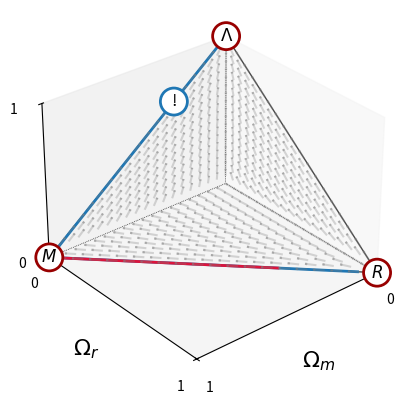

The matplotlib source for this figure:
#! /usr/local/bin/python3.7
import matplotlib as mpl
from matplotlib import rc
import numpy as np
from scipy.integrate import odeint
import matplotlib.pyplot as plt
from mpl_toolkits.mplot3d import Axes3D
import matplotlib.patheffects as path_effects
from matplotlib.patches import FancyArrowPatch
from mpl_toolkits.mplot3d import proj3d


class Arrow3D(FancyArrowPatch):

    def __init__(self, xs, ys, zs, *args, **kwargs):
        FancyArrowPatch.__init__(self, (0, 0), (0, 0), *args, **kwargs)
        self._verts3d = xs, ys, zs

    def draw(self, renderer):
        xs3d, ys3d, zs3d = self._verts3d
        xs, ys, zs = proj3d.proj_transform(xs3d, ys3d, zs3d, renderer.M)
        self.set_positions((xs[0], ys[0]), (xs[1], ys[1]))
        FancyArrowPatch.draw(self, renderer)
        

#plt.rc('text', usetex=True)    #In order to use LaTeX
#plt.rc('font', family='serif')  #In order to use Serif (mathced font with LaTeX)
#mpl.rcParams['font.size'] = 11

'''
params = {'backend': 'pdf',
          'axes.labelsize': 12,
          'text.fontsize': 12,
          'legend.fontsize': 12,
          'xtick.labelsize': 11,
          'ytick.labelsize': 11,
          'text.usetex': True,
          'axes.unicode_minus': True}

mpl.rcParams.update(params)
'''
# Box properties of annotation (critical points etc.)
bbox_props = dict(boxstyle='circle,pad=0.30', fc='white', ec='#980000', lw=2)
'''         
# ==================================================
# 1. Matter - Radiation - Lambda ( M, R, L) System =
# ==================================================
'''

eps = 1e-8

def Matter(m,r,l):
    mp = m * (r - 3*l)
    return mp

def Radiation(m,r,l):
    rp = r * (r - 3*l - 1)
    return rp

def Lambda(m,r,l):
    lp = l*(r - 3*l + 3)
    return lp

# 4D System for Integration
def system(X,t):
    m = X[0]
    r = X[1]
    l = X[2]
    
    
    mp = m * (r - 3*l)
    rp = r * (r - 3*l - 1)
    lp = l*(r - 3*l + 3)
    
    
    return [mp,rp,lp]

'''
# ======================
# 1.1. 3D QUIVER PLOT  =
# ======================
'''

# Object Oriented API for Matplotlib:
fig1 = plt.figure()
ax1 = fig1.add_subplot(1,1,1, projection='3d')

# Set colors of the background
#ax1.w_xaxis.set_pane_color((	0.25,	0.03,	0.05,   0.13))
#ax1.w_yaxis.set_pane_color((	0.25,	0.03,	0.05,   0.13))
#ax1.w_zaxis.set_pane_color((	0.25,	0.03,	0.05,   0.13))



# Labels of the axes
ax1.set_xlabel(r'$\Omega_m$', fontsize = 16)
ax1.set_ylabel(r'$\Omega_r$',fontsize = 16)
ax1.set_zlabel(r'$\Omega_\Lambda$',fontsize = 16)

# To prevent rotating labels
ax1.xaxis.set_rotate_label(False)
ax1.yaxis.set_rotate_label(False)
ax1.zaxis.set_rotate_label(False)

# Limits and ticks of the axes
ax1.set_xlim(0,1)
ax1.set_xticks([0,1])
#-----------------------
ax1.set_ylim(0,1)
ax1.set_yticks((0,1),minor=False)
#-----------------------
ax1.set_zlim(0,1)
ax1.set_zticks((0,1),minor=False)

# Hide grids
ax1.grid(False)

# Make the grid
G_m,G_r,G_l = np.mgrid[0:1:20j,0:1:20j, 0:1:20j]


# Norm:
S = np.sqrt(G_m*G_m + G_r*G_r + G_l*G_l)
S[ S== 0] = 1.

# Make the direction data for the arrows
u = Matter(G_m,G_r,G_l)
v = Radiation(G_m,G_r,G_l)
w = Lambda(G_m,G_r,G_l)

'''
L = 1 - X - Y
for i in range (len(L)):
    for j in range(len(L)):
        if L[i,j] < 0:
            L[i,j] = 0
'''


# Remove the unnecessary part of the plot
for a in range(len(G_m)):
    for b in range(len(G_m)):
        for c in range(len(G_m)):
            
            if  (G_m[a,b,c] == 0 or G_r[a,b,c] == 0 or G_l[a,b,c] == 0) and (G_m[a,b,c] +  G_r[a,b,c] +  G_l[a,b,c]  < 1.01):
                continue
            
            else:
               
                u[a,b,c] = 0
                v[a,b,c] = 0
                w[a,b,c] = 0

# Quiver Plot
qvr = ax1.quiver(G_m,G_r,G_l, u, v, w, color = 'grey',  length = 0.05,alpha= 0.3,arrow_length_ratio = 0.2,normalize = True)


'''
# ==============================================
# = 1.2. Boundaries of the Compact Phase Space =
# ==============================================
'''
#The phase space is basically a pyramid

ax1.plot([0,0],[0,0],[1,0], 'k-', lw=0.5,ls=':')
ax1.plot([1,0],[0,0],[0,0], 'k-', lw=0.5,ls=':')
ax1.plot([0,0],[1,0],[0,0], 'k-', lw=0.5,ls=':')
ax1.plot([0,1],[0,0],[1,0], 'k-', lw=1,ls='-',alpha = 0.7)
ax1.plot([0,0],[0,1],[1,0], 'k-', lw=1,ls='-',alpha = 0.7)
ax1.plot([1,0],[0,1],[0,0], 'k-', lw=1,ls='-',alpha = 0.7)

'''
# ==================
# = 1.3 Conditions =
# ==================
'''

# No existence condition:
P_M = [1, 0, 0] 
P_R = [0, 1, 0]
P_L = [0, 0, 1]
  
# Annotate them on the plot:
Annotation_CriticalPoints = [P_M,P_R,P_L]
Annotation_text_CriticalPoints = ['$M$','$R$','$\Lambda$']

text_counter = 0
for a,b,c in Annotation_CriticalPoints:
    ax1.text(a,b,c,Annotation_text_CriticalPoints[text_counter],ha='center', va='center', rotation=0,
                 size=12, bbox=bbox_props)
    
    text_counter = text_counter + 1
    
P_Current_Universe_r_m = [0.3 - (8*1e-5) , 8 * 1e-5, 0.7]
ax1.text(P_Current_Universe_r_m[0] , P_Current_Universe_r_m[1],P_Current_Universe_r_m[2], '!',ha='center', va='center', rotation=0,
                 size=12, bbox=dict(boxstyle='circle,pad=0.30', fc='white', ec='C0', lw=2))

Conditions = [[0.3,0.1,0.6],[0.3 , 0.3, 0.4],[0.3 , 0.6 , 0.1]]
#ax1.legend(loc='best', shadow=False, fontsize='small')
ax1.view_init(elev=30., azim=+50)

n = 100000
t_max = 35
t = np.linspace(0,t_max,n)

# Backward Time Interval
t_max_backward = -11.
t_backward = np.linspace(0,t_max_backward,n)

def Backward_Integration(Current_Conditions):
    
    
    z_backward = odeint(system,Current_Conditions,t_backward)
    
    m_initial = z_backward[:,0]
    r_initial = z_backward[:,1]
    l_initial = z_backward[:,2]
    
    
    print('Initial Conditions: \n --------------')
    print('m = %.15f,r = %.15f,l = %.15f'%(m_initial[n-1],r_initial[n-1],l_initial[n-1]))
    
    # i_initial + j_initial + x_initial + y_initial must be equal to 1.
    initial_conditions_total = m_initial[n-1]+ r_initial[n-1] + l_initial[n-1]
    print('Total Energy Density = %.15f'%initial_conditions_total)
    
    # Return to array of initial conditions of the current status
    return [m_initial[n-1],r_initial[n-1],l_initial[n-1]]

def Forward_Integration_MRL(Initial_Conditions,c = 'crimson'):
    
    z_f = odeint(system,Initial_Conditions,t)
    
    m_f = z_f [:,0]
    r_f = z_f [:,1]
    l_f = z_f [:,2]
    
    
    ax1.plot(m_f,r_f,l_f, color = c, lw = 2, 
        label = r'$i = %.2f, j = %.2f , x = %.2f$'%(m_f[0],r_f[0],l_f[0]))
    plt.show()
    return [m_f,r_f,l_f]

z1 = Backward_Integration(P_Current_Universe_r_m)
z1_f = Forward_Integration_MRL(z1,'C0')

# i = z1_f[0]
# j = z1_f[1] 
# x = z1_f[2] 

# T1 = 7000
# T2 = 8000

# a = Arrow3D([i[T1], i[T2]], [j[T1], j[T2]], [x[T1], x[T2]], mutation_scale=20, 
#             lw=1, arrowstyle="-|>",color = 'C0')
# ax1.add_artist(a)

# T1 = 27000
# T2 = 28000

# a = Arrow3D([i[T1], i[T2]], [j[T1], j[T2]], [x[T1], x[T2]], mutation_scale=20, 
#             lw=1, arrowstyle="-|>",color = 'C0')
# ax1.add_artist(a)

# T1 = 28000
# T2 = 30000

# a = Arrow3D([i[T1], i[T2]], [j[T1], j[T2]], [x[T1], x[T2]], mutation_scale=20, 
#             lw=1, arrowstyle="-|>",color = 'C0')
# ax1.add_artist(a)

            
z2 = Forward_Integration_MRL([0.3,0.7,0])


plt.show()



'''
lines = res.lines.get_paths()
#for l in lines:
#    plot(l.vertices.T[0],l.vertices.T[1],'k')


fig3 = plt.figure()
ax3 = fig3.add_subplot(111, projection='3d')
for line in lines:
    old_x = line.vertices.T[0]
    old_y = line.vertices.T[1]
    # apply for 2d to 3d transformation here
    new_z = np.exp(-(old_x ** 2 + old_y ** 2) / 4)
    new_x = 1.2 * old_x
    new_y = 0.8 * old_y
    ax3.plot(new_x, new_y, new_z, 'k')


x1,y1 = np.linspace(0,1,200),np.linspace(0,1,200) 
X,Y = np.meshgrid(x1,y1)
U = Matter(X,Y,0)
V = Radiation(X,Y,0)
   
start = [[0,2],[.8,0],[.6,7]]
  
strm = ax1.streamplot( X,Y,U, V,linewidth=.2) 
strmS = ax1.streamplot(x1,y1, U, V, start_points=start, color="crimson", linewidth=1)
'''

